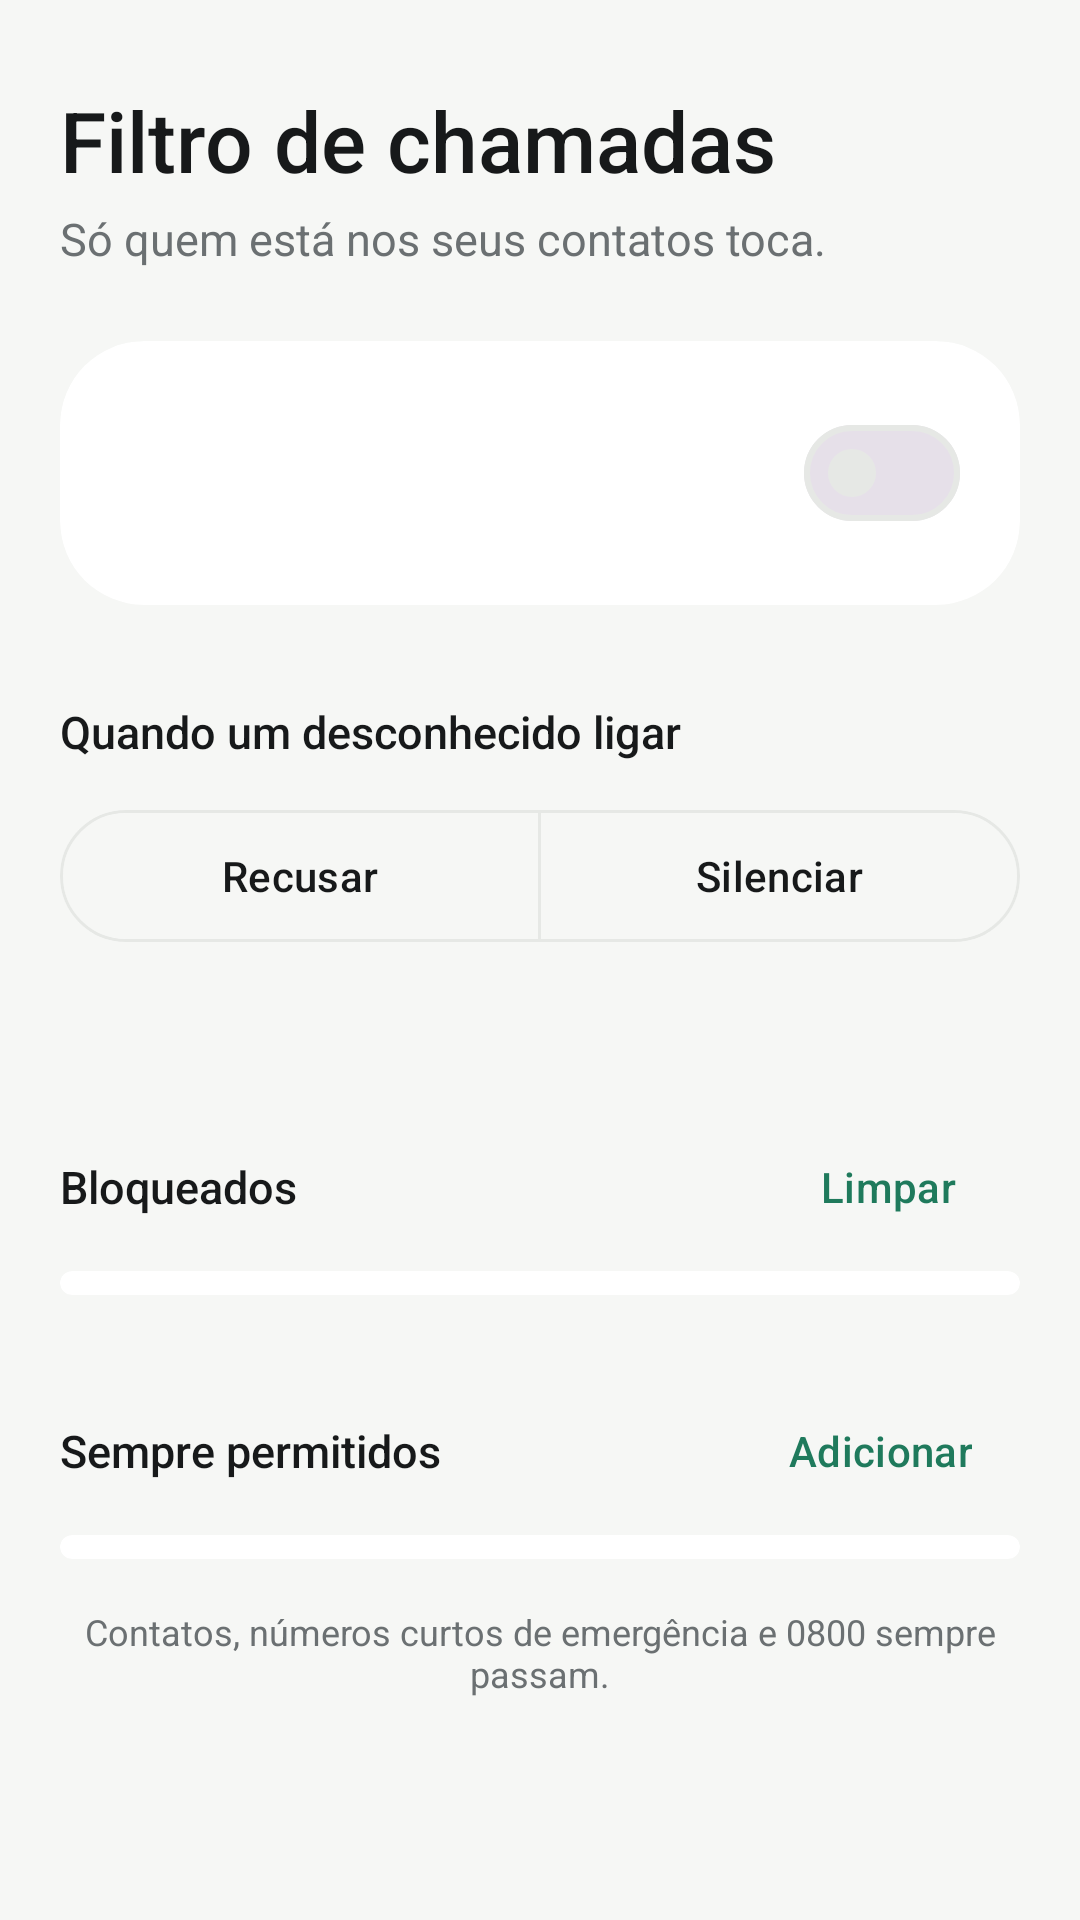

Produce the Android XML layout that renders to this screen, including the resource entries it uses.
<!-- AndroidManifest.xml: application theme Theme.BlockUnknownCalls -->
<!-- res/layout/activity_main.xml -->
<?xml version="1.0" encoding="utf-8"?>
<androidx.core.widget.NestedScrollView xmlns:android="http://schemas.android.com/apk/res/android"
    xmlns:app="http://schemas.android.com/apk/res-auto"
    android:id="@+id/root"
    android:layout_width="match_parent"
    android:layout_height="match_parent"
    android:background="@color/bg"
    android:clipToPadding="false">

    <LinearLayout
        android:layout_width="match_parent"
        android:layout_height="wrap_content"
        android:orientation="vertical"
        android:paddingHorizontal="20dp"
        android:paddingTop="28dp"
        android:paddingBottom="32dp">

        
        <TextView
            android:layout_width="wrap_content"
            android:layout_height="wrap_content"
            android:fontFamily="sans-serif-medium"
            android:text="@string/title"
            android:textColor="@color/text"
            android:textSize="28sp" />

        <TextView
            android:layout_width="wrap_content"
            android:layout_height="wrap_content"
            android:layout_marginTop="4dp"
            android:text="@string/subtitle"
            android:textColor="@color/text_muted"
            android:textSize="15sp" />

        
        <com.google.android.material.card.MaterialCardView
            android:id="@+id/cardStatus"
            style="@style/ListCard"
            android:layout_width="match_parent"
            android:layout_height="wrap_content"
            android:layout_marginTop="24dp"
            android:clickable="true"
            android:focusable="true"
            app:cardCornerRadius="28dp">

            <LinearLayout
                android:layout_width="match_parent"
                android:layout_height="wrap_content"
                android:gravity="center_vertical"
                android:orientation="horizontal"
                android:padding="20dp">

                <ImageView
                    android:id="@+id/iconStatus"
                    android:layout_width="44dp"
                    android:layout_height="44dp"
                    android:importantForAccessibility="no"
                    android:src="@drawable/ic_shield_check" />

                <LinearLayout
                    android:layout_width="0dp"
                    android:layout_height="wrap_content"
                    android:layout_marginHorizontal="16dp"
                    android:layout_weight="1"
                    android:orientation="vertical">

                    <TextView
                        android:id="@+id/txtStatusTitle"
                        android:layout_width="wrap_content"
                        android:layout_height="wrap_content"
                        android:fontFamily="sans-serif-medium"
                        android:textSize="18sp" />

                    <TextView
                        android:id="@+id/txtStatusSubtitle"
                        android:layout_width="wrap_content"
                        android:layout_height="wrap_content"
                        android:layout_marginTop="2dp"
                        android:textSize="14sp" />
                </LinearLayout>

                <com.google.android.material.materialswitch.MaterialSwitch
                    android:id="@+id/switchEnable"
                    android:layout_width="wrap_content"
                    android:layout_height="wrap_content"
                    android:contentDescription="@string/status_switch_desc" />
            </LinearLayout>
        </com.google.android.material.card.MaterialCardView>

        
        <com.google.android.material.card.MaterialCardView
            android:id="@+id/cardSetup"
            style="@style/ListCard"
            android:layout_width="match_parent"
            android:layout_height="wrap_content"
            android:layout_marginTop="12dp"
            android:visibility="gone"
            app:cardBackgroundColor="@color/warn_container">

            <LinearLayout
                android:layout_width="match_parent"
                android:layout_height="wrap_content"
                android:gravity="center_vertical"
                android:orientation="horizontal"
                android:paddingVertical="12dp"
                android:paddingStart="20dp"
                android:paddingEnd="8dp">

                <ImageView
                    android:layout_width="22dp"
                    android:layout_height="22dp"
                    android:importantForAccessibility="no"
                    android:src="@drawable/ic_warning"
                    app:tint="@color/on_warn_container" />

                <TextView
                    android:id="@+id/txtSetup"
                    android:layout_width="0dp"
                    android:layout_height="wrap_content"
                    android:layout_marginHorizontal="12dp"
                    android:layout_weight="1"
                    android:textColor="@color/on_warn_container"
                    android:textSize="14sp" />

                <com.google.android.material.button.MaterialButton
                    android:id="@+id/btnSetup"
                    style="@style/Widget.Material3.Button.TextButton"
                    android:layout_width="wrap_content"
                    android:layout_height="wrap_content"
                    android:text="@string/setup_action"
                    android:textColor="@color/on_warn_container" />
            </LinearLayout>
        </com.google.android.material.card.MaterialCardView>

        
        <TextView
            style="@style/SectionTitle"
            android:layout_width="wrap_content"
            android:layout_height="wrap_content"
            android:layout_marginTop="32dp"
            android:text="@string/mode_title" />

        <com.google.android.material.button.MaterialButtonToggleGroup
            android:id="@+id/toggleMode"
            android:layout_width="match_parent"
            android:layout_height="wrap_content"
            android:layout_marginTop="12dp"
            app:selectionRequired="true"
            app:singleSelection="true">

            <com.google.android.material.button.MaterialButton
                android:id="@+id/btnModeReject"
                style="?attr/materialButtonOutlinedStyle"
                android:layout_width="0dp"
                android:layout_height="52dp"
                android:layout_weight="1"
                android:text="@string/mode_reject"
                app:strokeColor="@color/outline" />

            <com.google.android.material.button.MaterialButton
                android:id="@+id/btnModeSilence"
                style="?attr/materialButtonOutlinedStyle"
                android:layout_width="0dp"
                android:layout_height="52dp"
                android:layout_weight="1"
                android:text="@string/mode_silence"
                app:strokeColor="@color/outline" />
        </com.google.android.material.button.MaterialButtonToggleGroup>

        <TextView
            android:id="@+id/txtModeHint"
            android:layout_width="wrap_content"
            android:layout_height="wrap_content"
            android:layout_marginTop="8dp"
            android:layout_marginStart="4dp"
            android:textColor="@color/text_muted"
            android:textSize="13sp" />

        
        <LinearLayout
            android:layout_width="match_parent"
            android:layout_height="wrap_content"
            android:layout_marginTop="28dp"
            android:gravity="center_vertical"
            android:orientation="horizontal">

            <TextView
                style="@style/SectionTitle"
                android:layout_width="wrap_content"
                android:layout_height="wrap_content"
                android:text="@string/history_title" />

            <TextView
                android:id="@+id/txtHistoryCount"
                android:layout_width="0dp"
                android:layout_height="wrap_content"
                android:layout_marginStart="8dp"
                android:layout_weight="1"
                android:textColor="@color/text_muted"
                android:textSize="15sp" />

            <com.google.android.material.button.MaterialButton
                android:id="@+id/btnClearHistory"
                style="@style/Widget.Material3.Button.TextButton"
                android:layout_width="wrap_content"
                android:layout_height="wrap_content"
                android:text="@string/clear" />
        </LinearLayout>

        <com.google.android.material.card.MaterialCardView
            style="@style/ListCard"
            android:layout_width="match_parent"
            android:layout_height="wrap_content"
            android:layout_marginTop="4dp">

            <LinearLayout
                android:id="@+id/layoutHistory"
                android:layout_width="match_parent"
                android:layout_height="wrap_content"
                android:orientation="vertical"
                android:paddingVertical="4dp" />
        </com.google.android.material.card.MaterialCardView>

        
        <LinearLayout
            android:layout_width="match_parent"
            android:layout_height="wrap_content"
            android:layout_marginTop="28dp"
            android:gravity="center_vertical"
            android:orientation="horizontal">

            <TextView
                style="@style/SectionTitle"
                android:layout_width="0dp"
                android:layout_height="wrap_content"
                android:layout_weight="1"
                android:text="@string/whitelist_title" />

            <com.google.android.material.button.MaterialButton
                android:id="@+id/btnAddWhitelist"
                style="@style/Widget.Material3.Button.TextButton.Icon"
                android:layout_width="wrap_content"
                android:layout_height="wrap_content"
                android:text="@string/add"
                app:icon="@drawable/ic_add" />
        </LinearLayout>

        <com.google.android.material.card.MaterialCardView
            style="@style/ListCard"
            android:layout_width="match_parent"
            android:layout_height="wrap_content"
            android:layout_marginTop="4dp">

            <LinearLayout
                android:id="@+id/layoutWhitelist"
                android:layout_width="match_parent"
                android:layout_height="wrap_content"
                android:orientation="vertical"
                android:paddingVertical="4dp" />
        </com.google.android.material.card.MaterialCardView>

        <TextView
            android:layout_width="match_parent"
            android:layout_height="wrap_content"
            android:layout_marginTop="16dp"
            android:gravity="center"
            android:text="@string/footer"
            android:textColor="@color/text_muted"
            android:textSize="12sp" />
    </LinearLayout>
</androidx.core.widget.NestedScrollView>
<!-- resources referenced by this layout -->
<resources>
  <color name="bg">#F6F7F5</color>
  <color name="on_warn_container">#6A4200</color>
  <color name="outline">#E6E8E5</color>
  <color name="text">#17191A</color>
  <color name="text_muted">#6B7072</color>
  <color name="warn_container">#FFF1DC</color>
  <string name="add">Adicionar</string>
  <string name="clear">Limpar</string>
  <string name="footer">Contatos, números curtos de emergência e 0800 sempre passam.</string>
  <string name="history_title">Bloqueados</string>
  <string name="mode_reject">Recusar</string>
  <string name="mode_silence">Silenciar</string>
  <string name="mode_title">Quando um desconhecido ligar</string>
  <string name="setup_action">Configurar</string>
  <string name="status_switch_desc">Ativar filtro</string>
  <string name="subtitle">Só quem está nos seus contatos toca.</string>
  <string name="title">Filtro de chamadas</string>
  <string name="whitelist_title">Sempre permitidos</string>
  <style name="ListCard" parent="Widget.Material3.CardView.Filled">
          <item name="cardBackgroundColor">@color/surface</item>
          <item name="cardCornerRadius">20dp</item>
          <item name="cardElevation">0dp</item>
      </style>
  <style name="SectionTitle">
          <item name="android:textSize">15sp</item>
          <item name="android:fontFamily">sans-serif-medium</item>
          <item name="android:textColor">@color/text</item>
      </style>
  <style name="Theme.BlockUnknownCalls" parent="Base.Theme.BlockUnknownCalls" />
  <color name="surface">#FFFFFF</color>
  <style name="Base.Theme.BlockUnknownCalls" parent="Theme.Material3.DayNight.NoActionBar">
          <item name="colorPrimary">@color/accent</item>
          <item name="colorOnPrimary">@color/on_accent</item>
          <item name="colorPrimaryContainer">@color/accent_container</item>
          <item name="colorOnPrimaryContainer">@color/on_accent_container</item>
          <item name="colorSecondaryContainer">@color/accent_container</item>
          <item name="colorOnSecondaryContainer">@color/on_accent_container</item>
          <item name="colorSurface">@color/surface</item>
          <item name="colorOnSurface">@color/text</item>
          <item name="colorOnSurfaceVariant">@color/text_muted</item>
          <item name="colorOutline">@color/outline</item>
          <item name="colorError">@color/danger</item>
          <item name="android:colorBackground">@color/bg</item>
          <item name="android:windowBackground">@color/bg</item>
          <item name="android:textColorPrimary">@color/text</item>
          <item name="android:textColorSecondary">@color/text_muted</item>
      </style>
  <color name="accent">#1F7A5C</color>
  <color name="on_accent">#FFFFFF</color>
  <color name="accent_container">#DDF1E8</color>
  <color name="on_accent_container">#0B3B2B</color>
  <color name="danger">#B3261E</color>
</resources>
